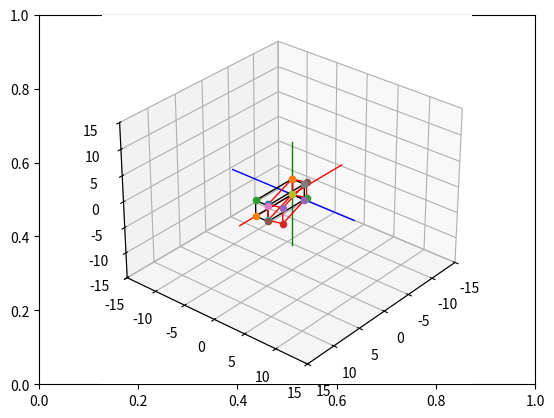

Source code (Python):
# Import libraries and packages
import matplotlib.pyplot as plt
from mpl_toolkits import mplot3d
import numpy as np

# create the fig and ax objects to handle figure and axes of the fixed frame
fig,ax = plt.subplots()

# Use 3d view 
ax = plt.axes(projection = "3d")



def setaxis(x1, x2, y1, y2, z1, z2):
    # this function is used to fix the view to the values of input arguments
    # -----------------------------------------------------------------------
    # ARGUMENTS
    # x1, x2 -> numeric value
    # y1, y2 -> numeric value
    # y1, z2 -> numeric value
    # -----------------------------------------------------------------------
    ax.set_xlim3d(x1,x2)
    ax.set_ylim3d(y1,y2)
    ax.set_zlim3d(z1,z2)
    ax.view_init(elev=30, azim=40)


def fix_system(axis_length, linewidth=5):
    # Fix system function 
    # Plots a 3D centered at [x,y,z] = [0,0,0]
    # -------------------------------------------------------------------
    # Arguments 
    # axis_length -> used to specify the length of the axis, in this case
    #                all axes are of the same length
    # -------------------------------------------------------------------
    x = [-axis_length, axis_length]
    y = [-axis_length, axis_length] 
    z = [-axis_length, axis_length]
    zp = [0, 0]
    ax.plot3D(x, zp, zp, color='red', linewidth=linewidth)
    ax.plot3D(zp, y, zp, color='blue',linewidth=linewidth)
    ax.plot3D(zp, zp, z, color='green',linewidth=linewidth)
    

def sind(t):
    # sind function
    # Computes the sin() trigonometric function in degrees
    # ----------------------------------------------------------------------
    # Arguments
    # t -> Numeric, angle in degrees. 
    # ----------------------------------------------------------------------
    res = np.sin(t*np.pi/180)
    return res

def cosd(t):
    # sind function
    # Computes the cos() trigonometric function in degrees
    # ----------------------------------------------------------------------
    # Arguments
    # t -> Numeric, angle in degrees. 
    # ----------------------------------------------------------------------
    res = np.cos(t*np.pi/180)
    return res


def RotZ(t):
    Rz = np.array(([cosd(t),-sind(t),0],[sind(t),cosd(t),0],[0,0,1]))
    return Rz

def drawVector(p_fin, p_init=[0,0,0], color='black',linewidth=1):
    deltaX = [p_init[0], p_fin[0]]
    deltaY = [p_init[1], p_fin[1]]
    deltaZ = [p_init[2], p_fin[2]]
    ax.plot3D(deltaX, deltaY, deltaZ,color=color, linewidth=linewidth)



def drawBox(p1, p2, p3, p4, p5, p6, p7, p8, color = 'black'):

    drawScatter(p1)
    drawScatter(p2)
    drawScatter(p3)
    drawScatter(p4)
    drawScatter(p5)
    drawScatter(p6)
    drawScatter(p7)
    drawScatter(p8)

    drawVector(p1,p2,color = color) #se pondra el color q le hayas puesto en la def de la funcion
    drawVector(p2,p3,color = color)
    drawVector(p3,p4,color = color)
    drawVector(p4,p1,color = color)
    drawVector(p5,p6,color = color)
    drawVector(p6,p7,color = color)
    drawVector(p7,p8,color = color)
    drawVector(p8,p5,color = color)
    drawVector(p4,p8,color = color)
    drawVector(p1,p5,color = color)
    drawVector(p3,p7,color = color)
    drawVector(p2,p6,color = color)


def drawScatter(point,color='black',marker='o'):
    ax.scatter(point[0],point[1],point[2],marker='o')

def rotate_box(p1,p2,p3,p4,p5,p6,p7,p8,axis='z', angle = 0): #aparte d los puntos le dices q eje d rotacio tiene q tener, el default es 0, ademas le dices los grados q tiene q rotar
    rotation_matrix = 0
    if axis=='x':
        pass #q se salte la rotacion en x
    if axis=='y':
        pass #q se salte la rotacion en y
    # SI LE PONGO AQUI OTRA ROTACION TAMBIEN S MUEVE EN Y 
    if axis=='z':
        rotation_matrix = RotZ(angle) #le asignas la matriz de rotacion a la funcion rotation_matrix

    p1_rot = rotation_matrix.dot(p1) #aplicar la rotacion a TODOS los puntos del cuadrau
    p2_rot = rotation_matrix.dot(p2)
    p3_rot = rotation_matrix.dot(p3)
    p4_rot = rotation_matrix.dot(p4)
    p5_rot = rotation_matrix.dot(p5)
    p6_rot = rotation_matrix.dot(p6)
    p7_rot = rotation_matrix.dot(p7)
    p8_rot = rotation_matrix.dot(p8)

    return [p1_rot,p2_rot, p3_rot, p4_rot, p5_rot, p6_rot, p7_rot, p8_rot]



    
# Set the view 
setaxis(-15,15,-15,15,-15,15)

# plot the axis
fix_system(10,1) #lineas q van a ir de x-10 a x1, y-10 a y1, z-10 a z1

p1_init = [0,0,0] #coordenadas d cada punto
p2_init = [7,0,0]
p3_init = [7,0,3]
p4_init = [0,0,3]
p5_init = [0,2,0]
p6_init = [7,2,0]
p7_init = [7,2,3]
p8_init = [0,2,3]


drawBox(p1_init, p2_init, p3_init, p4_init,
        p5_init, p6_init, p7_init, p8_init) #pa dibujarlo

[p1_rot, p2_rot, p3_rot, p4_rot, p5_rot, p6_rot, p7_rot, p8_rot] = rotate_box(p1_init, p2_init, p3_init, p4_init,
        p5_init, p6_init, p7_init, p8_init,axis='z', angle = 15) #con la funcion rotate_box rota los puntos y los mete en las variables del principio (p1_rot, p2_rot...), le pones tamb cuanto quieres rotarlo con angle

# LA TAREA 1 ES BASICAMENTE COPIAR EL CODIGO D ARRIBA Y ANIMAR, VOLVER A COPIAR, CAMBIAR EL AXIS Y ANIMAR, Y ASI 3 VECES.


drawBox(p1_rot, p2_rot, p3_rot, p4_rot, p5_rot, p6_rot, p7_rot, p8_rot,color='red') #dibuja los puntos rotados






# show image.
plt.draw()
plt.show()


# (rot1.dot(rot2).dot(rot3)) PARA LA TAREA 3